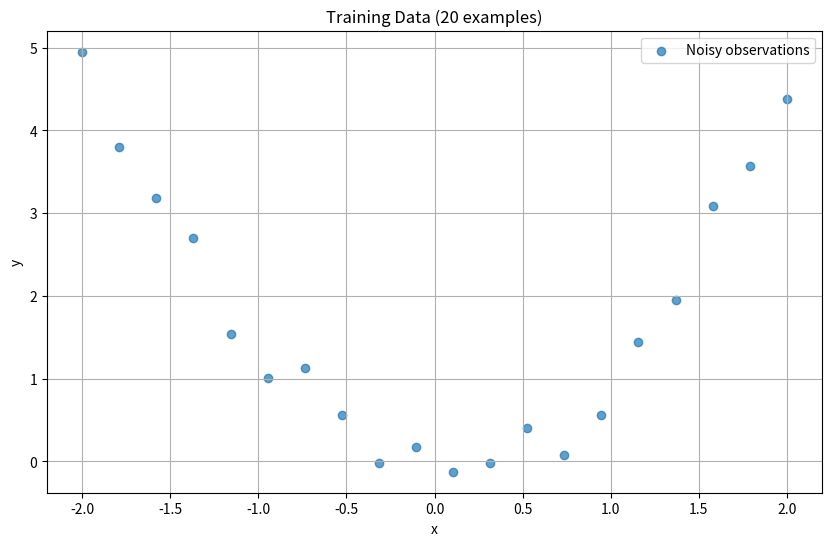

Generate this figure with matplotlib: (Note: this script raises an exception after producing the figure.)
import numpy as np
import matplotlib.pyplot as plt

x_train = np.array([-2.0, -1.78947368, -1.57894737, -1.36842105, -1.15789474, -0.94736842, -0.73684211, -0.52631579,
     -0.31578947, -0.10526316, 0.10526316, 0.31578947, 0.52631579, 0.73684211, 0.94736842, 1.15789474, 
     1.36842105, 1.57894737, 1.78947368, 2.0])

y_train = np.array([4.94901425, 3.80117999, 3.18599631, 2.70400037, 1.53861825, 1.00676722, 1.12528739, 0.56264039,
     -0.02117473, 0.17606441, -0.12572891, -0.02005134, 0.40499865, 0.07753947, 0.55953296, 1.44017801, 1.94324208,
     3.08596395, 3.57025206, 4.37630889])

plt.figure(figsize=(10, 6))
plt.scatter(x_train, y_train, alpha=0.7, label='Noisy observations')
plt.xlabel('x')
plt.ylabel('y')
plt.title('Training Data (20 examples)')
plt.legend()
plt.grid(True)
plt.show()

def compute_predictions(a, x):
    """Compute predictions y = a * x^2"""
    # Your code here
    ...

def compute_loss(predictions, y_true):
    """Compute mean squared error loss"""
    # Your code here
    ...

def compute_gradient(a, x, y_true):
    """Compute gradient of loss with respect to parameter a
    
    For y = a * x^2 and loss = mean((a*x^2 - y_true)^2),
    the gradient is: 2 * mean((a*x^2 - y_true) * x^2)
    """
    # Your code here
    ...

# Test your implementations
test_a = 1.0
test_pred = compute_predictions(test_a, x_train)
test_loss = compute_loss(test_pred, y_train)
test_grad = compute_gradient(test_a, x_train, y_train)

print(f"With a = {test_a}:")
print(f"Loss = {test_loss:.4f}")
print(f"Gradient = {test_grad:.4f}")

def train_quadratic_model(x_train, y_train, learning_rate, num_iterations):
    """Train quadratic model using gradient descent"""
    
    # Initialize parameter
    a = 0.5  # We start with a guess of 0.5
    
    # Track training progress
    loss_history = []
    a_history = [a]
    
    for iteration in range(num_iterations):
        #Fill in missing values below 

        # Compute predictions and loss
        predictions = ...
        loss = ...
        
        # Compute gradient
        gradient = ... 
        
        # Update parameter
        a = ... 
        
        # Record progress
        loss_history.append(loss)
        a_history.append(a)
        
        if iteration % 20 == 0:
            print(f"Iteration {iteration}: a = {a:.4f}, loss = {loss:.4f}")
    
    return a, loss_history, a_history

# Train the model with these hyperparameters
final_a, losses, a_values = train_quadratic_model(x_train, y_train, 0.01, 200)

print(f"\nFinal result: a = {final_a:.4f} (true approx value = {1.2})")

fig, (ax1, ax2) = plt.subplots(1, 2, figsize=(15, 5))

# Plot loss over time
ax1.plot(losses)
ax1.set_xlabel('Iteration')
ax1.set_ylabel('Loss')
ax1.set_title('Training Loss')
ax1.grid(True)

# Plot parameter convergence
ax2.plot(a_values)
ax2.axhline(y=1.2, color='r', linestyle='--', label=f'True approx value ({1.2})')
ax2.set_xlabel('Iteration')
ax2.set_ylabel('Parameter a')
ax2.set_title('Parameter Convergence')
ax2.legend()
ax2.grid(True)

plt.tight_layout()
plt.show()

# Generate binary classification data
np.random.seed(42)
n_samples = 100

# Create two classes of data
x_class_0 = np.random.normal(-1, 0.8, n_samples//2)
x_class_1 = np.random.normal(1, 0.8, n_samples//2)

x_train = np.concatenate([x_class_0, x_class_1])
y_train = np.concatenate([np.zeros(n_samples//2), np.ones(n_samples//2)])

# Shuffle the data
shuffle_idx = np.random.permutation(len(x_train))
x_train = x_train[shuffle_idx]
y_train = y_train[shuffle_idx]

plt.figure(figsize=(10, 4))
plt.scatter(x_train[y_train==0], np.zeros_like(x_train[y_train==0]), alpha=0.6, label='Class 0', marker='o')
plt.scatter(x_train[y_train==1], np.ones_like(x_train[y_train==1]), alpha=0.6, label='Class 1', marker='s')
plt.xlabel('x')
plt.ylabel('y')
plt.title('Binary Classification Data')
plt.legend()
plt.grid(True)
plt.show()

def sigmoid(z):
    """Sigmoid activation function with numerical stability"""
    # Clip to prevent overflow
    z = np.clip(z, -500, 500)
    # Your code here
    ...

def logistic_predictions(a, b, x):
    """Compute logistic regression predictions: sigmoid(a*x + b)"""
    # Your code here
    ...

def logistic_loss(predictions, y_true):
    """Compute binary cross-entropy loss"""
    # Add small epsilon to prevent log(0)
    eps = 1e-15
    predictions = np.clip(predictions, eps, 1 - eps)
    # Your code here
    ...

def logistic_gradients(a, b, x, y_true):
    """Compute gradients of loss with respect to parameters a and b"""
    predictions = logistic_predictions(a, b, x)
    errors = predictions - y_true

    # Your code here 
    grad_a = ... 
    grad_b = ... 
    
    return grad_a, grad_b

# Test the implementations
test_a, test_b = 1.0, 0.0
test_preds = logistic_predictions(test_a, test_b, y_train)
test_loss = logistic_loss(test_preds, y_train)
test_grad_a, test_grad_b = logistic_gradients(test_a, test_b, x_train, y_train)

print(f"With a={test_a}, b={test_b}:")
print(f"Loss = {test_loss:.4f}")
print(f"Gradient a = {test_grad_a:.4f}")
print(f"Gradient b = {test_grad_b:.4f}")

def train_logistic_regression(x_train, y_train, learning_rate, num_iterations, print_frequency=200):
    """Train logistic regression using gradient descent"""
    
    # Initialize parameters
    a = 0.0
    b = 0.0
    
    # Track training progress
    loss_history = []
    params_history = [(a, b)]
    
    for iteration in range(num_iterations):
        # Fill in the missing code below

        # Compute predictions and loss
        predictions = ... 
        loss = ... 
        
        # Compute gradients
        grad_a, grad_b = ... 
        
        # Update parameters
        a = ... 
        b = ... 
        
        # Record progress
        loss_history.append(loss)
        params_history.append((a, b))
        
        if iteration % print_frequency == 0:  # Use the parameter instead of hardcoded 200
            print(f"Iteration {iteration}: a={a:.4f}, b={b:.4f}, loss={loss:.4f}")
    
    return a, b, loss_history, params_history

# Train the model
final_a, final_b, losses, param_history = train_logistic_regression(
    x_train, y_train, 0.5, 1000)

print(f"\nFinal parameters: a = {final_a:.4f}, b = {final_b:.4f}")

fig, (ax1, ax2) = plt.subplots(1, 2, figsize=(15, 5))

# Plot training loss
ax1.plot(losses)
ax1.set_xlabel('Iteration')
ax1.set_ylabel('Loss')
ax1.set_title('Training Loss')
ax1.grid(True)

# Plot the final decision boundary
x_range = np.linspace(-4, 4, 100)
final_probs = logistic_predictions(final_a, final_b, x_range)

ax2.scatter(x_train[y_train==0], y_train[y_train==0], alpha=0.6, label='Class 0', marker='o')
ax2.scatter(x_train[y_train==1], y_train[y_train==1], alpha=0.6, label='Class 1', marker='s')
ax2.plot(x_range, final_probs, 'r-', linewidth=2, label='Learned probability')
ax2.axhline(y=0.5, color='k', linestyle='--', alpha=0.5, label='Decision boundary')
ax2.set_xlabel('x')
ax2.set_ylabel('Probability')
ax2.set_title('Logistic Regression Results')
ax2.legend()
ax2.grid(True)

plt.tight_layout()
plt.show()

import math
import matplotlib.pyplot as plt
import seaborn as sns
import pandas as pd

# Set style
sns.set_style("whitegrid")
plt.rcParams['figure.figsize'] = (12, 8)

def plot_data_(steps, gradient_values, adaptive_lrs, parameter_values, fig=None, axes=None, label=None, color=None):
   
    if fig is None or axes is None:
        fig, axes = plt.subplots(3, 1, figsize=(10, 10))
    ax1, ax2, ax3 = axes

    set_color = color is not None 

    # Plot 1: Gradient values
    ax1.step(steps, gradient_values, where='post', linewidth=2.5, color='red', alpha=0.8)
    ax1.scatter(steps[1:], gradient_values[1:], color='red', s=50, zorder=5)
    ax1.set_ylabel('Gradient', fontsize=12)
    ax1.set_title('Adagrad Effect on Parameter Updates', fontsize=14, fontweight='bold')
    ax1.set_ylim(-1.5, 1.5)
    ax1.grid(True, alpha=0.3)

    
    
    # Plot 2: Adaptive learning rate
    if not set_color: 
        color='blue'
    
    ax2.plot(steps, adaptive_lrs, 'o-', linewidth=1.5, color=color, alpha=0.5, markersize=6, label=label)
    ax2.set_ylabel('Adaptive Learning Rate', fontsize=12)
    ax2.set_ylim(0, 1.1)
    ax2.grid(True, alpha=0.3)
    
    # Plot 3: Parameter value
    if not set_color:
        color = 'green'
    ax3.plot(steps, parameter_values, 'o-', linewidth=1.5, color=color, alpha=0.5, markersize=6, label=label)
    ax3.scatter(steps[1:], parameter_values[1:], color='green', s=50, zorder=5)
    ax3.set_xlabel('Step', fontsize=12)
    ax3.set_ylabel('Parameter Value', fontsize=12)
    ax3.grid(True, alpha=0.3)

    return fig, axes  # Return them so you can reuse later

def implement_adagrad(epsilon=1e-8):
    """
    Demonstrate AdaGrad on a single parameter with alternating gradients (+/-1).

    - Starts parameter at 0.0 with base learning_rate = 1.0.
    - Maintains G_t = sum of squared gradients.
    - Uses adaptive_lr = learning_rate / sqrt(G_t + epsilon).
    - Prints per-step updates and returns timeseries for plotting:
      steps, gradient_values, adaptive_lrs, parameter_values.
    """

    parameter = 0.0  # Starting parameter value
    learning_rate = 1.0  # Base learning rate
    #epsilon = 1e-8  # Small constant to prevent division by zero
    sum_squared_gradients = 0.0  # Accumulated sum of squared gradients
    
    # Gradients that alternate between -1 and 1
    gradients = [-1, 1, -1, 1, -1, 1, -1, 1]
    
    # Store data for plotting
    data = []
    steps = [0]  # Include step 0 for initial state
    gradient_values = [0]  # No gradient at step 0
    adaptive_lrs = [learning_rate]  # Initial learning rate
    parameter_values = [parameter]  # Initial parameter value
    
    print("Adagrad Updates:")
    print(f"Initial parameter: {parameter:.4f}")
    print(f"Learning rate: {learning_rate}")
    print(f"Epsilon: {epsilon}")
    print("-" * 50)
    
    for step, gradient in enumerate(gradients, 1):
        # Fill in the missing code below

        # Accumulate squared gradient
        sum_squared_gradients += ...
        
        # Compute adaptive learning rate
        adaptive_lr = ... 
        
        # Update parameter
        old_parameter = ... 
        parameter = ... 
        
        # Store for plotting
        steps.append(step)
        gradient_values.append(gradient)
        adaptive_lrs.append(adaptive_lr)
        parameter_values.append(parameter)
        
        print(f"Step {step}:")
        print(f"  Gradient: {gradient:2d}")
        print(f"  Sum of squared gradients: {sum_squared_gradients:.1f}")
        print(f"  Adaptive learning rate: {adaptive_lr:.4f}")
        print(f"  Parameter: {old_parameter:.4f} → {parameter:.4f}")
        print(f"  Actual update: {parameter - old_parameter:+.4f}")
        print()

    return steps, gradient_values, adaptive_lrs, parameter_values

steps, gradient_values, adaptive_lrs, parameter_values = implement_adagrad()
fig, axes = plot_data_(steps, gradient_values, adaptive_lrs, parameter_values) 

epsilon_values = [1e-8, 1e-4, 1e-2, 0.1]

colors = ['#0173b2', '#de8f05', '#029e73', '#cc78bc']  
fig, axes = None, None

# Store results for all epsilon values
all_results = {}

for i, epsilon in enumerate(epsilon_values):
    print(f"\n{'='*50}")
    print(f"TESTING EPSILON = {epsilon}")
    print(f"{'='*50}")
    
    steps, gradient_values, adaptive_lrs, parameter_values = implement_adagrad(epsilon)
    fig, axes = plot_data_(steps, gradient_values, adaptive_lrs, parameter_values, fig=fig, axes=axes, label=f"ε={epsilon}", color=colors[i])
    
    # Store results for comparison
    all_results[epsilon] = {
        'steps': steps,
        'gradient_values': gradient_values,
        'adaptive_lrs': adaptive_lrs,
        'parameter_values': parameter_values
    }

print("\n" + "="*60)
print("FINAL RESULTS COMPARISON")
print("="*60)
print(f"{'Epsilon':<12} {'Final LR':<12} {'Final Param':<12}")
print("-" * 36)
for epsilon in epsilon_values:
    final_lr = all_results[epsilon]['adaptive_lrs'][-1]
    final_param = all_results[epsilon]['parameter_values'][-1]
    print(f"{epsilon:<12} {final_lr:<12.6f} {final_param:<12.4f}")


axes[1].legend(title="Epsilon values")
axes[2].legend(title="Epsilon values")
plt.tight_layout()
plt.show()
